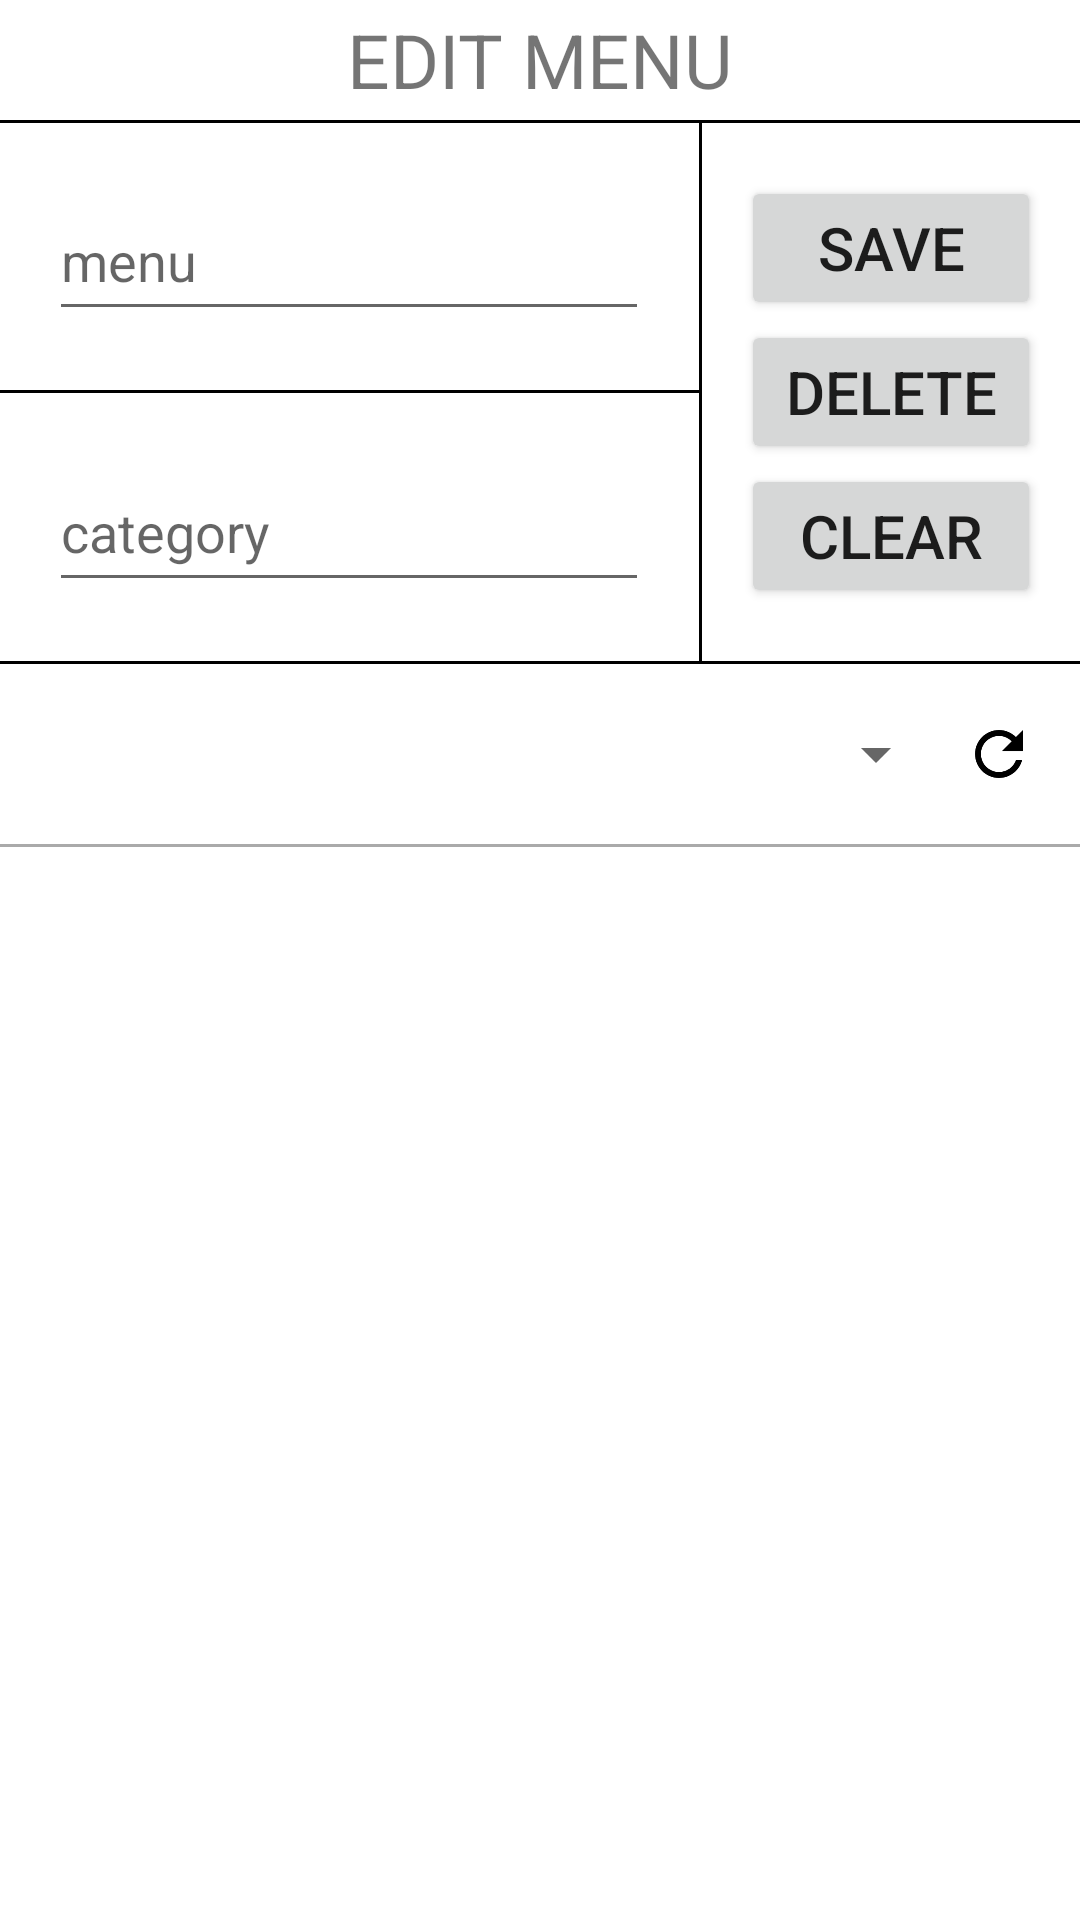

The Android layout XML behind this screen, and the referenced resources:
<!-- AndroidManifest.xml: application theme AppTheme -->
<!-- res/layout/activity_edit_menu.xml -->
<?xml version="1.0" encoding="utf-8"?>
<LinearLayout xmlns:android="http://schemas.android.com/apk/res/android"
    xmlns:tools="http://schemas.android.com/tools"
    android:layout_width="match_parent"
    android:layout_height="match_parent"
    android:background="@android:color/background_light"
    android:orientation="vertical"
    tools:context=".MainActivity">

    <LinearLayout
        android:layout_width="match_parent"
        android:layout_height="40dp"
        android:background="@android:color/background_light"
        android:baselineAligned="false"
        android:orientation="horizontal"
        android:weightSum="10">

        <LinearLayout
            android:layout_width="0dp"
            android:layout_height="match_parent"
            android:layout_weight="1.5"
            android:gravity="left">

            <ImageButton
                android:id="@+id/backBtn_editMenu"
                android:layout_width="wrap_content"
                android:layout_height="match_parent"
                android:background="@android:color/background_light"
                android:paddingLeft="10dp"
                android:src="@drawable/ic_arrow_back" />

        </LinearLayout>

        <LinearLayout
            android:layout_width="0dp"
            android:layout_height="match_parent"
            android:layout_weight="7"
            android:background="@android:color/background_light"
            android:gravity="center">

            <TextView
                android:layout_width="wrap_content"
                android:layout_height="wrap_content"
                android:text="@string/edit_menu"
                android:textAllCaps="true"
                android:textSize="25sp" />
        </LinearLayout>

        <LinearLayout
            android:layout_width="0dp"
            android:layout_height="match_parent"
            android:layout_weight="1.5"
            android:background="@android:color/background_light"
            android:gravity="right">

            <ImageButton
                android:id="@+id/homeBtn_editMenu"
                android:layout_width="wrap_content"
                android:layout_height="match_parent"
                android:background="@android:color/background_light"
                android:paddingRight="10dp"
                android:src="@drawable/ic_home" />
        </LinearLayout>

    </LinearLayout>

    <View
        android:layout_width="match_parent"
        android:layout_height="1dp"
        android:background="@android:color/background_dark"></View>

    <LinearLayout
        android:layout_width="match_parent"
        android:layout_height="match_parent"
        android:orientation="vertical"
        android:weightSum="100">

        <LinearLayout
            android:layout_width="match_parent"
            android:layout_height="0dp"
            android:layout_weight="30"
            android:orientation="horizontal"
            android:weightSum="100">

            <LinearLayout
                android:layout_width="10dp"
                android:layout_height="match_parent"
                android:layout_weight="70"
                android:orientation="vertical"
                android:weightSum="100">

                <LinearLayout
                    android:layout_margin="10dp"
                    android:layout_width="match_parent"
                    android:layout_height="0dp"
                    android:layout_weight="50"
                    android:gravity="center">

                    <EditText
                        android:id="@+id/edtMenu_editMenu"
                        android:layout_width="200dp"
                        android:layout_height="50dp"
                        android:hint="@string/menu"
                        android:inputType="text"
                        android:maxLength="20"></EditText>

                </LinearLayout>

                <View
                    android:layout_width="match_parent"
                    android:layout_height="1dp"
                    android:background="@android:color/background_dark"></View>

                <LinearLayout
                    android:layout_margin="10dp"
                    android:layout_width="match_parent"
                    android:layout_height="0dp"
                    android:layout_weight="50"
                    android:gravity="center">

                    <EditText
                        android:id="@+id/edtCategory_editMenu"
                        android:layout_width="200dp"
                        android:layout_height="50dp"
                        android:hint="@string/category"
                        android:inputType="text"
                        android:maxLength="20"></EditText>

                </LinearLayout>

            </LinearLayout>

            <View
                android:layout_width="1dp"
                android:layout_height="match_parent"
                android:background="@android:color/background_dark"></View>

            <LinearLayout
                android:layout_width="10dp"
                android:layout_height="match_parent"
                android:layout_weight="30"
                android:gravity="center"
                android:layout_margin="10dp"
                android:orientation="vertical">

                <Button
                    android:id="@+id/saveBtn_editMenu"
                    android:layout_width="100dp"
                    android:layout_height="wrap_content"
                    android:text="@string/save"
                    android:textSize="20sp"></Button>

                <Button
                    android:id="@+id/deleteBtn_editMenu"
                    android:layout_width="100dp"
                    android:layout_height="wrap_content"
                    android:text="@string/delete"
                    android:textSize="20sp"></Button>

                <Button
                    android:id="@+id/clearBtn_editMenu"
                    android:layout_width="100dp"
                    android:layout_height="wrap_content"
                    android:text="@string/clear"
                    android:textSize="20sp"></Button>

            </LinearLayout>

        </LinearLayout>

        <View
            android:layout_width="match_parent"
            android:layout_height="1dp"
            android:background="@android:color/background_dark"></View>

        <LinearLayout
            android:layout_width="match_parent"
            android:layout_height="0dp"
            android:layout_weight="70"
            android:orientation="vertical">

            <LinearLayout
                android:layout_width="match_parent"
                android:layout_height="40dp"
                android:layout_margin="10dp"
                android:orientation="horizontal"
                android:weightSum="100">

                <LinearLayout
                    android:layout_width="match_parent"
                    android:layout_height="match_parent"
                    android:layout_gravity="center"
                    android:layout_weight="10">


                    <Spinner
                        android:id="@+id/spinner_editMenu"
                        android:layout_width="match_parent"
                        android:layout_height="match_parent"
                        android:longClickable="true"
                        android:clickable="true"
                        android:prompt="@string/category" />
                </LinearLayout>

                <LinearLayout
                    android:layout_width="match_parent"
                    android:layout_height="match_parent"
                    android:layout_gravity="center"
                    android:layout_weight="90">

                    <ImageButton
                        android:id="@+id/refresh_editMenu"
                        android:layout_width="match_parent"
                        android:layout_height="match_parent"
                        android:background="@android:color/background_light"
                        android:src="@drawable/ic_refresh_black_24dp" />

                </LinearLayout>


            </LinearLayout>

            <View
                android:layout_width="match_parent"
                android:layout_height="1dp"
                android:background="@android:color/darker_gray"></View>


            <ListView
                android:id="@+id/list_editMenu"
                android:layout_width="match_parent"
                android:layout_height="match_parent" />
        </LinearLayout>

    </LinearLayout>

</LinearLayout>
<!-- resources referenced by this layout -->
<resources>
  <!-- drawable ic_refresh_black_24dp (drawable-v24) -->
  <vector xmlns:android="http://schemas.android.com/apk/res/android"
      xmlns:tools="http://schemas.android.com/tools"
      android:width="24dp"
      android:height="24dp"
      android:viewportWidth="24.0"
      android:viewportHeight="24.0">
      <path
          android:fillColor="#FF000000"
          android:pathData="M17.65,6.35C16.2,4.9 14.21,4 12,4c-4.42,0 -7.99,3.58 -7.99,8s3.57,8 7.99,8c3.73,0 6.84,-2.55 7.73,-6h-2.08c-0.82,2.33 -3.04,4 -5.65,4 -3.31,0 -6,-2.69 -6,-6s2.69,-6 6,-6c1.66,0 3.14,0.69 4.22,1.78L13,11h7V4l-2.35,2.35z" />
  
  
  </vector>
  <string name="category">category</string>
  <string name="clear">CLEAR</string>
  <string name="delete">delete</string>
  <string name="edit_menu">edit menu</string>
  <string name="menu">menu</string>
  <string name="save">save</string>
  <style name="AppTheme" parent="Theme.AppCompat.Light.NoActionBar">
          
          <item name="colorPrimary">@color/colorPrimary</item>
          <item name="colorPrimaryDark">@android:color/background_light</item>
          <item name="colorAccent">@color/colorAccent</item>
          <item name="android:windowLightStatusBar">true</item>
      </style>
  <color name="colorPrimary">#FFFFFF</color>
  <color name="colorAccent">#802D2D</color>
</resources>
